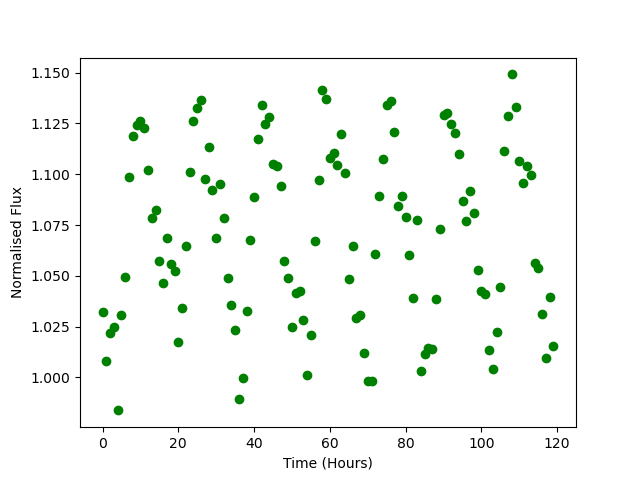

The file beside this chart, header and first rows:
Time, Flux
0.0, 1.032
1.0, 1.008
2.0, 1.022
3.0, 1.025
4.0, 0.9838
5.0, 1.031
6.0, 1.05
7.0, 1.098
8.0, 1.119
9.0, 1.124
10.0, 1.126
11.0, 1.123
12.0, 1.102
13.0, 1.079
14.0, 1.082
15.0, 1.058
16.0, 1.047
17.0, 1.069
18.0, 1.056
19.0, 1.052
20.0, 1.017
21.0, 1.034
22.0, 1.064
23.0, 1.101
24.0, 1.126
25.0, 1.133
26.0, 1.136
27.0, 1.098
28.0, 1.114
29.0, 1.092
30.0, 1.068
31.0, 1.095
32.0, 1.078
33.0, 1.049
34.0, 1.036
35.0, 1.023
36.0, 0.9895
37.0, 0.9999
38.0, 1.033
39.0, 1.068
40.0, 1.089
41.0, 1.118
42.0, 1.134
43.0, 1.125
44.0, 1.128
45.0, 1.105
46.0, 1.104
47.0, 1.094
48.0, 1.057
49.0, 1.049
50.0, 1.025
51.0, 1.042
52.0, 1.043
53.0, 1.028
54.0, 1.001
55.0, 1.021
56.0, 1.067
57.0, 1.097
58.0, 1.141
59.0, 1.137
... 60 more rows
